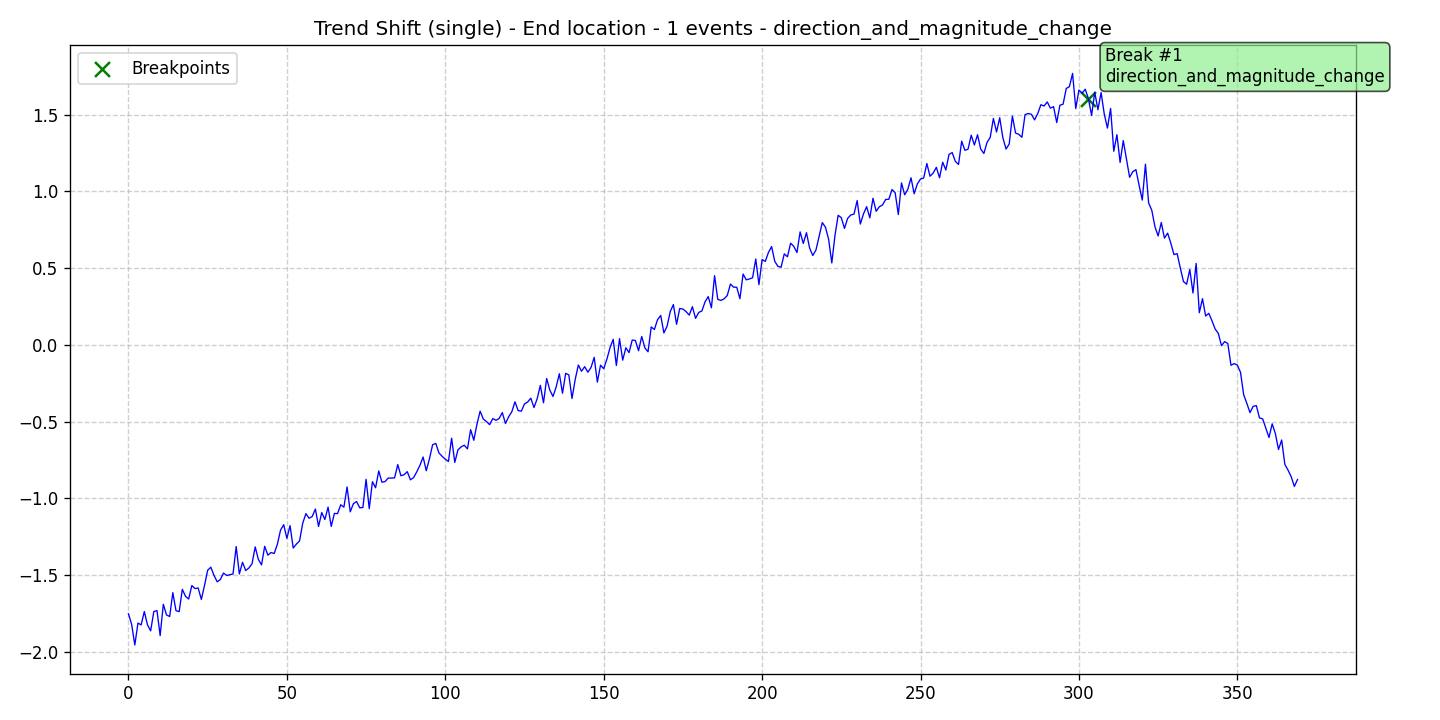

Values plotted in this chart, from the file beside it:
data, stationary, det_lin_up, det_lin_down, det_quad, det_cubic, det_exp, det_damped, stoc_trend, volatility, single_seas, multiple_seas, point_anom_single, point_anom_multi, collect_anom, context_anom, mean_shift, var_shift, trend_shift, date, is_break, is_anomaly, is_multi, location_beginning
-1.752, 0, 0, 0, 0, 0, 0, 0, 0, 0, 0, 0, 0, 0, 0, 0, 0, 0, 1, 2020-01-01, 0, 0, 0, 0
-1.819, 0, 0, 0, 0, 0, 0, 0, 0, 0, 0, 0, 0, 0, 0, 0, 0, 0, 1, 2020-01-02, 0, 0, 0, 0
-1.954, 0, 0, 0, 0, 0, 0, 0, 0, 0, 0, 0, 0, 0, 0, 0, 0, 0, 1, 2020-01-03, 0, 0, 0, 0
-1.812, 0, 0, 0, 0, 0, 0, 0, 0, 0, 0, 0, 0, 0, 0, 0, 0, 0, 1, 2020-01-04, 0, 0, 0, 0
-1.824, 0, 0, 0, 0, 0, 0, 0, 0, 0, 0, 0, 0, 0, 0, 0, 0, 0, 1, 2020-01-05, 0, 0, 0, 0
-1.737, 0, 0, 0, 0, 0, 0, 0, 0, 0, 0, 0, 0, 0, 0, 0, 0, 0, 1, 2020-01-06, 0, 0, 0, 0
-1.823, 0, 0, 0, 0, 0, 0, 0, 0, 0, 0, 0, 0, 0, 0, 0, 0, 0, 1, 2020-01-07, 0, 0, 0, 0
-1.862, 0, 0, 0, 0, 0, 0, 0, 0, 0, 0, 0, 0, 0, 0, 0, 0, 0, 1, 2020-01-08, 0, 0, 0, 0
-1.737, 0, 0, 0, 0, 0, 0, 0, 0, 0, 0, 0, 0, 0, 0, 0, 0, 0, 1, 2020-01-09, 0, 0, 0, 0
-1.73, 0, 0, 0, 0, 0, 0, 0, 0, 0, 0, 0, 0, 0, 0, 0, 0, 0, 1, 2020-01-10, 0, 0, 0, 0
-1.893, 0, 0, 0, 0, 0, 0, 0, 0, 0, 0, 0, 0, 0, 0, 0, 0, 0, 1, 2020-01-11, 0, 0, 0, 0
-1.689, 0, 0, 0, 0, 0, 0, 0, 0, 0, 0, 0, 0, 0, 0, 0, 0, 0, 1, 2020-01-12, 0, 0, 0, 0
-1.758, 0, 0, 0, 0, 0, 0, 0, 0, 0, 0, 0, 0, 0, 0, 0, 0, 0, 1, 2020-01-13, 0, 0, 0, 0
-1.769, 0, 0, 0, 0, 0, 0, 0, 0, 0, 0, 0, 0, 0, 0, 0, 0, 0, 1, 2020-01-14, 0, 0, 0, 0
-1.613, 0, 0, 0, 0, 0, 0, 0, 0, 0, 0, 0, 0, 0, 0, 0, 0, 0, 1, 2020-01-15, 0, 0, 0, 0
-1.731, 0, 0, 0, 0, 0, 0, 0, 0, 0, 0, 0, 0, 0, 0, 0, 0, 0, 1, 2020-01-16, 0, 0, 0, 0
-1.737, 0, 0, 0, 0, 0, 0, 0, 0, 0, 0, 0, 0, 0, 0, 0, 0, 0, 1, 2020-01-17, 0, 0, 0, 0
-1.592, 0, 0, 0, 0, 0, 0, 0, 0, 0, 0, 0, 0, 0, 0, 0, 0, 0, 1, 2020-01-18, 0, 0, 0, 0
-1.637, 0, 0, 0, 0, 0, 0, 0, 0, 0, 0, 0, 0, 0, 0, 0, 0, 0, 1, 2020-01-19, 0, 0, 0, 0
-1.655, 0, 0, 0, 0, 0, 0, 0, 0, 0, 0, 0, 0, 0, 0, 0, 0, 0, 1, 2020-01-20, 0, 0, 0, 0
-1.567, 0, 0, 0, 0, 0, 0, 0, 0, 0, 0, 0, 0, 0, 0, 0, 0, 0, 1, 2020-01-21, 0, 0, 0, 0
-1.587, 0, 0, 0, 0, 0, 0, 0, 0, 0, 0, 0, 0, 0, 0, 0, 0, 0, 1, 2020-01-22, 0, 0, 0, 0
-1.583, 0, 0, 0, 0, 0, 0, 0, 0, 0, 0, 0, 0, 0, 0, 0, 0, 0, 1, 2020-01-23, 0, 0, 0, 0
-1.658, 0, 0, 0, 0, 0, 0, 0, 0, 0, 0, 0, 0, 0, 0, 0, 0, 0, 1, 2020-01-24, 0, 0, 0, 0
-1.567, 0, 0, 0, 0, 0, 0, 0, 0, 0, 0, 0, 0, 0, 0, 0, 0, 0, 1, 2020-01-25, 0, 0, 0, 0
-1.468, 0, 0, 0, 0, 0, 0, 0, 0, 0, 0, 0, 0, 0, 0, 0, 0, 0, 1, 2020-01-26, 0, 0, 0, 0
-1.448, 0, 0, 0, 0, 0, 0, 0, 0, 0, 0, 0, 0, 0, 0, 0, 0, 0, 1, 2020-01-27, 0, 0, 0, 0
-1.501, 0, 0, 0, 0, 0, 0, 0, 0, 0, 0, 0, 0, 0, 0, 0, 0, 0, 1, 2020-01-28, 0, 0, 0, 0
-1.543, 0, 0, 0, 0, 0, 0, 0, 0, 0, 0, 0, 0, 0, 0, 0, 0, 0, 1, 2020-01-29, 0, 0, 0, 0
-1.528, 0, 0, 0, 0, 0, 0, 0, 0, 0, 0, 0, 0, 0, 0, 0, 0, 0, 1, 2020-01-30, 0, 0, 0, 0
-1.486, 0, 0, 0, 0, 0, 0, 0, 0, 0, 0, 0, 0, 0, 0, 0, 0, 0, 1, 2020-01-31, 0, 0, 0, 0
-1.502, 0, 0, 0, 0, 0, 0, 0, 0, 0, 0, 0, 0, 0, 0, 0, 0, 0, 1, 2020-02-01, 0, 0, 0, 0
-1.497, 0, 0, 0, 0, 0, 0, 0, 0, 0, 0, 0, 0, 0, 0, 0, 0, 0, 1, 2020-02-02, 0, 0, 0, 0
-1.492, 0, 0, 0, 0, 0, 0, 0, 0, 0, 0, 0, 0, 0, 0, 0, 0, 0, 1, 2020-02-03, 0, 0, 0, 0
-1.313, 0, 0, 0, 0, 0, 0, 0, 0, 0, 0, 0, 0, 0, 0, 0, 0, 0, 1, 2020-02-04, 0, 0, 0, 0
-1.492, 0, 0, 0, 0, 0, 0, 0, 0, 0, 0, 0, 0, 0, 0, 0, 0, 0, 1, 2020-02-05, 0, 0, 0, 0
-1.416, 0, 0, 0, 0, 0, 0, 0, 0, 0, 0, 0, 0, 0, 0, 0, 0, 0, 1, 2020-02-06, 0, 0, 0, 0
-1.469, 0, 0, 0, 0, 0, 0, 0, 0, 0, 0, 0, 0, 0, 0, 0, 0, 0, 1, 2020-02-07, 0, 0, 0, 0
-1.453, 0, 0, 0, 0, 0, 0, 0, 0, 0, 0, 0, 0, 0, 0, 0, 0, 0, 1, 2020-02-08, 0, 0, 0, 0
-1.425, 0, 0, 0, 0, 0, 0, 0, 0, 0, 0, 0, 0, 0, 0, 0, 0, 0, 1, 2020-02-09, 0, 0, 0, 0
-1.316, 0, 0, 0, 0, 0, 0, 0, 0, 0, 0, 0, 0, 0, 0, 0, 0, 0, 1, 2020-02-10, 0, 0, 0, 0
-1.397, 0, 0, 0, 0, 0, 0, 0, 0, 0, 0, 0, 0, 0, 0, 0, 0, 0, 1, 2020-02-11, 0, 0, 0, 0
-1.433, 0, 0, 0, 0, 0, 0, 0, 0, 0, 0, 0, 0, 0, 0, 0, 0, 0, 1, 2020-02-12, 0, 0, 0, 0
-1.311, 0, 0, 0, 0, 0, 0, 0, 0, 0, 0, 0, 0, 0, 0, 0, 0, 0, 1, 2020-02-13, 0, 0, 0, 0
-1.369, 0, 0, 0, 0, 0, 0, 0, 0, 0, 0, 0, 0, 0, 0, 0, 0, 0, 1, 2020-02-14, 0, 0, 0, 0
-1.352, 0, 0, 0, 0, 0, 0, 0, 0, 0, 0, 0, 0, 0, 0, 0, 0, 0, 1, 2020-02-15, 0, 0, 0, 0
-1.359, 0, 0, 0, 0, 0, 0, 0, 0, 0, 0, 0, 0, 0, 0, 0, 0, 0, 1, 2020-02-16, 0, 0, 0, 0
-1.298, 0, 0, 0, 0, 0, 0, 0, 0, 0, 0, 0, 0, 0, 0, 0, 0, 0, 1, 2020-02-17, 0, 0, 0, 0
-1.206, 0, 0, 0, 0, 0, 0, 0, 0, 0, 0, 0, 0, 0, 0, 0, 0, 0, 1, 2020-02-18, 0, 0, 0, 0
-1.171, 0, 0, 0, 0, 0, 0, 0, 0, 0, 0, 0, 0, 0, 0, 0, 0, 0, 1, 2020-02-19, 0, 0, 0, 0
-1.26, 0, 0, 0, 0, 0, 0, 0, 0, 0, 0, 0, 0, 0, 0, 0, 0, 0, 1, 2020-02-20, 0, 0, 0, 0
-1.177, 0, 0, 0, 0, 0, 0, 0, 0, 0, 0, 0, 0, 0, 0, 0, 0, 0, 1, 2020-02-21, 0, 0, 0, 0
-1.323, 0, 0, 0, 0, 0, 0, 0, 0, 0, 0, 0, 0, 0, 0, 0, 0, 0, 1, 2020-02-22, 0, 0, 0, 0
-1.297, 0, 0, 0, 0, 0, 0, 0, 0, 0, 0, 0, 0, 0, 0, 0, 0, 0, 1, 2020-02-23, 0, 0, 0, 0
-1.276, 0, 0, 0, 0, 0, 0, 0, 0, 0, 0, 0, 0, 0, 0, 0, 0, 0, 1, 2020-02-24, 0, 0, 0, 0
-1.162, 0, 0, 0, 0, 0, 0, 0, 0, 0, 0, 0, 0, 0, 0, 0, 0, 0, 1, 2020-02-25, 0, 0, 0, 0
-1.099, 0, 0, 0, 0, 0, 0, 0, 0, 0, 0, 0, 0, 0, 0, 0, 0, 0, 1, 2020-02-26, 0, 0, 0, 0
-1.129, 0, 0, 0, 0, 0, 0, 0, 0, 0, 0, 0, 0, 0, 0, 0, 0, 0, 1, 2020-02-27, 0, 0, 0, 0
-1.117, 0, 0, 0, 0, 0, 0, 0, 0, 0, 0, 0, 0, 0, 0, 0, 0, 0, 1, 2020-02-28, 0, 0, 0, 0
-1.069, 0, 0, 0, 0, 0, 0, 0, 0, 0, 0, 0, 0, 0, 0, 0, 0, 0, 1, 2020-02-29, 0, 0, 0, 0
... 310 more rows
